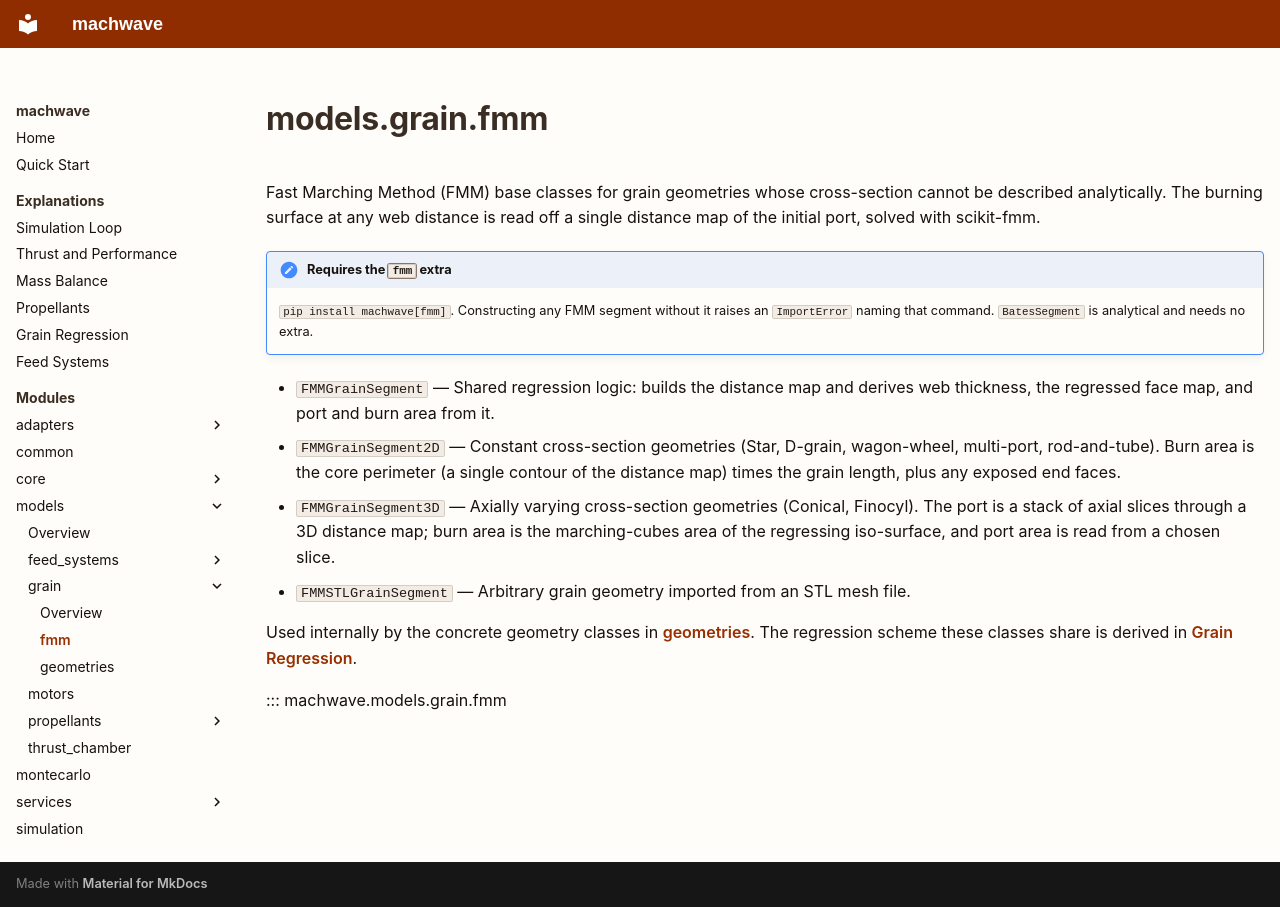

repository: felipebogaertsm/machwave · page: api/models/grain/fmm/index.html · generator: mkdocs

# models.grain.fmm

Fast Marching Method (FMM) base classes for grain geometries whose cross-section cannot be described analytically. The burning surface at any web distance is read off a single distance map of the initial port, solved with scikit-fmm.

!!! note "Requires the `fmm` extra"
    `pip install machwave[fmm]`. Constructing any FMM segment without it raises an `ImportError` naming that command. `BatesSegment` is analytical and needs no extra.

- `FMMGrainSegment` — Shared regression logic: builds the distance map and derives web thickness, the regressed face map, and port and burn area from it.
- `FMMGrainSegment2D` — Constant cross-section geometries (Star, D-grain, wagon-wheel, multi-port, rod-and-tube). Burn area is the core perimeter (a single contour of the distance map) times the grain length, plus any exposed end faces.
- `FMMGrainSegment3D` — Axially varying cross-section geometries (Conical, Finocyl). The port is a stack of axial slices through a 3D distance map; burn area is the marching-cubes area of the regressing iso-surface, and port area is read from a chosen slice.
- `FMMSTLGrainSegment` — Arbitrary grain geometry imported from an STL mesh file.

Used internally by the concrete geometry classes in [geometries](geometries.md). The regression scheme these classes share is derived in [Grain Regression](../../../explanations/grain_regression.md).

::: machwave.models.grain.fmm
